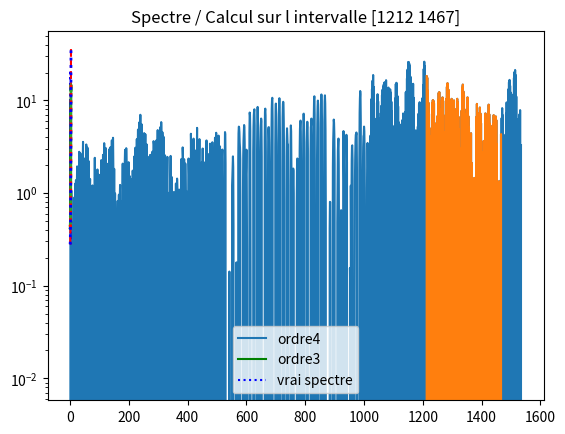

This chart was generated by the following Python code:
import random as aleas  
import matplotlib.pyplot as plt 
from scipy.signal import freqz   
import numpy as np 
"""
    random : pour generer des nombres aleatoires
    matplotlib.pyplot : pour generer des graphiques et gerer leur construction
    scipy.signal : pour avoir le TF de l'autocorrelation
    numpy : pour implementer les moyennes et les covariances
"""

#On commence par générer n données
n=1536 

# Sequences des parametres des 3 modeles AR du second ordre
a=[
    [1,-0.1344,0.9025], # coefficients du premier processus AR
    [1,-1.6674,0.9025], # Ccoefficients du second processus AR
    [1, 1.7820,0.8100]  # coefficients du troisieme processus AR
]

"""
    On génère une série temporelle (non-stationnaire globalement),
    et composée de 3 blocs stationnaires. Ensuite, on juxtapose les
    3 blocs de largeur n/3 chacun. Ensuite, on trace la série globale.
"""
t=range(-2,n-1)

y=[k*0 for k in t]

for k in range(1,int(n/3)):
    y[k+1]=-a[0][1]*y[k]-a[0][2]*y[k-1]+aleas.gauss(0,1)
for k in range(int(n/3)+1,2*int(n/3)):
    y[k+1]=-a[1][1]*y[k]-a[1][2]*y[k-1]+aleas.gauss(0,1)
for k in range(2*int(n/3)+1,n):
    y[k+1]=-a[2][1]*y[k]-a[2][2]*y[k-1]+aleas.gauss(0,1)
y=y[3:]  # suppression des donnees transitoires
t=t[3:]

# Trace- de la serie
plt.plot(t,y,label='Data = juxtapososition de 3 sous-series stationnaires')
plt.show()

""""
    On utilise freqz pour calculer et tracer les spectres des trois sous-series.
    Puisqu'on connaît les coefficients, le calcul se fait directement à partir 
    des coefficients et ne dépend donc pas du nombre d'échantillons.
""" 
def spectre(*args): 
	Np = 256 # nombre de points du spectre
	f=freqz(1,args[0],Np)[0] # recuperer les echantillons de frequences (abscisses)
	mag=[]   # hauteurs des frequences observables correspondantes (ordonnees)
	for arg in args:
		mag.append(abs(freqz(1,arg,Np)[1])) # calcul du spectre de chaque sous-serie
	return (f,mag)


f,mag=spectre(a[0],a[1],a[2])

## Calcul des spectres des trois sous-series 
plt.semilogy(
	f,mag[0],'-g',
	f,mag[1],':b',
	f,mag[2],'--r'
)

## Traces des spectres des trois sous-series 
plt.show()

"""
    On choisit de décrire y par un modèle AR d'ordre 3, puis d'ordre 4.
"""
###########################################################################
#%%
# On choisit de decrire y par un modele AR d-ordre 3, puis d-ordre 4.

#    Estimation des coefficients des modeles AR d-ordres 3 et 4
def AR_model(debut, fin, serie, vrai_spectre):
    D = np.cov([
        y[debut : fin] + [0, 0, 0, 0],
        [0] + y[debut : fin] + [0, 0, 0],
        [0, 0] + y[debut : fin] + [0, 0],
        [0, 0, 0] + y[debut : fin] + [0],
        [0, 0, 0, 0] + y[debut : fin]])
    
    E = - np.linalg.inv(D[0:4, 0:4]) @ D[0, 1:5].reshape(4, 1)  # car on veut l'avoir à l'ordre 4
    H = - np.linalg.inv(D[0:3, 0:3]) @ D[0, 1:4].reshape(3, 1)  # car on veut l'avoir à l'ordre 3
    E1 = np.append([1], E)  # vecteur de coefficients incluant a0(ordre 4)
    H1 = np.append([1], H)
    
    #on trace la série entre 0 et le début de l'intervalle
    plt.plot(t[debut : fin], y[debut : fin])
    plt.title(serie)
    plt.show()
    
    #on trace les spectres (estimation)
    f, mag = spectre(E1, H1)
    
    #on calcule les valeurs correspondants aux spectres des 3 sous-series
    plt.semilogy(
    	f, mag[0],
    	f, mag[1],
    	':r',
        f, vrai_spectre,':b',
        linewidth = 2,
    )
    plt.title('Spectre / Calcul sur l intervalle [{} {}]'.format(debut, fin))
    plt.legend(['ordre4', 'ordre3',"vrai spectre"])
    return plt.show()

#calcul sur l'intervalle de 1 à 1536
#AR_model(1, 1536, "serie 1", mag[0])

#calcul sur l'intervalle 1 à 256
#AR_model(1, 256, "Série 1 sur l'intervalle [1, 256]", mag[0])

#calcul sur l'intervalle de 350 à 605
#AR_model(350, 605, "Série 1 sur l'intervalle [350, 605]", mag[0])

#calcul sur l'intervalle [606, 681]
#AR_model(606, 681, "Série 2 sur l'intervalle [606 ; 681]", mag[1])

#calcul sur l'intervalle [700; 955]
#AR_model(700, 955, "Série 2 sur l'intervalle [700 ; 955]", mag[1])

#calcul sur l'intervalle [956 ; 1211]
#AR_model(956, 1211, "Série 2 sur l'intervalle [956 ; 1211]", mag[1])
#AR_model(956, 1211, "Série 2 sur l'intervalle [956 ; 1211]", mag[2])

#calcul sur l'intervalle [1212; 1467]
AR_model(1212, 1467, "Série 2 sur l'intervalle [956 ; 1211]", mag[2])